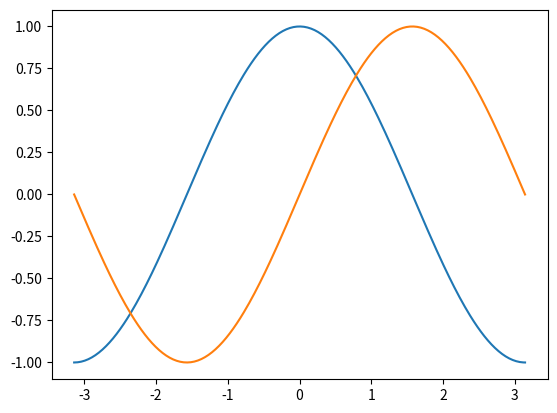
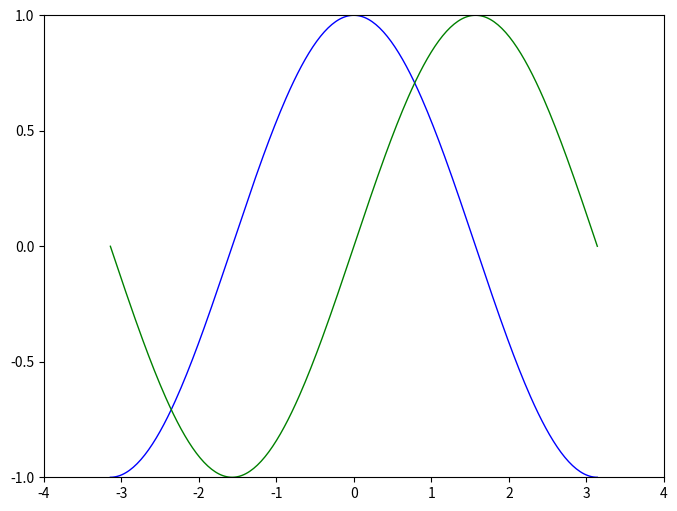

Write the Python code that produced these figures, in order.
#--------------------------------------------------------------------
# %%
#
import numpy as np
import matplotlib.pyplot as plt
#--------------------------------------------------------------------
X = np.linspace(-np.pi, np.pi, 256)
C, S = np.cos(X), np.sin(X)
#--------------------------------------------------------------------
plt.plot(X, C)
plt.plot(X, S)
#--------------------------------------------------------------------
# %%
#
import numpy as np
import matplotlib.pyplot as plt
#--------------------------------------------------------------------
# %%
#
# Crea una figura nueva, de 8x6 pulgadas, con 80 puntos por pulgada
plt.figure(figsize=(8, 6), dpi=80)
#--------------------------------------------------------------------
# %%
#
# Crea un nuevo subplot, en una grilla de 1x1
plt.subplot(1, 1, 1)
# %%
#
X = np.linspace(-np.pi, np.pi, 256)
C, S = np.cos(X), np.sin(X)
#--------------------------------------------------------------------
# %%
#
# Plotea el coseno con una línea azul contínua de ancho 1 (en pixeles)
plt.plot(X, C, color="blue", linewidth=1.0, linestyle="-")
#--------------------------------------------------------------------
# %%
#
# Plotea el seno con una línea verde contínua de ancho 1 (en pixeles)
plt.plot(X, S, color="green", linewidth=1.0, linestyle="-")
#--------------------------------------------------------------------
# %%
#
# Rango del eje x
plt.xlim(-4.0, 4.0)
#--------------------------------------------------------------------
# %%
#
# Ponemos marcas (ticks) en el eje x
plt.xticks(np.linspace(-4, 4, 9))
#--------------------------------------------------------------------
# %%
#
# Rango del eje y
plt.ylim(-1.0, 1.0)
#--------------------------------------------------------------------
# %%
#
# Ponemos marcas (ticks) en el eje y
plt.yticks(np.linspace(-1, 1, 5))
#--------------------------------------------------------------------
# %%
#
# Podemos grabar el gráfico (con 72 dpi)
# plt.savefig("ejercicio_2.png)", dpi=72)
#--------------------------------------------------------------------
# %%
#
# Mostramos el resultado en pantalla
plt.show()

# %%
